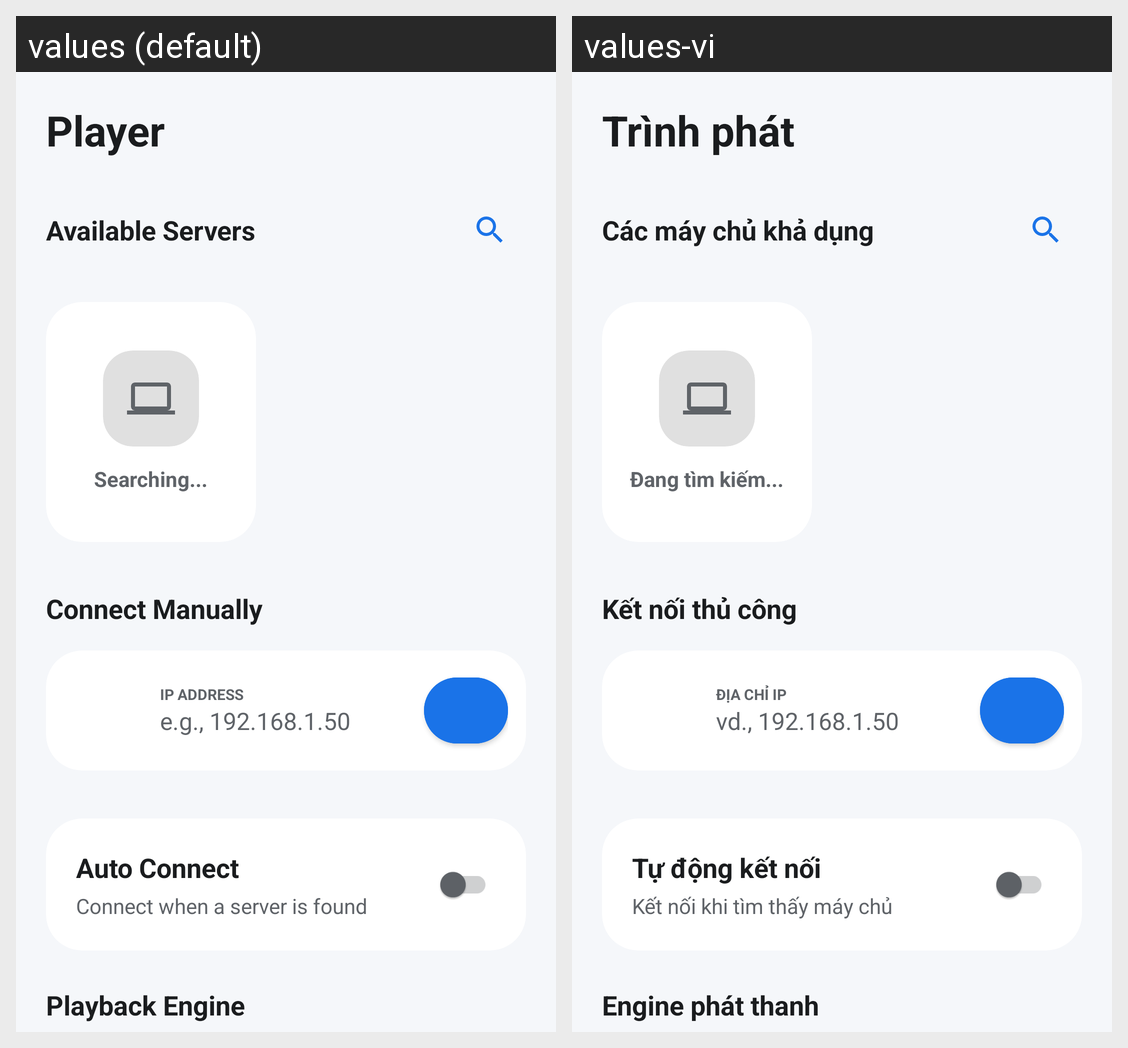

Strings drawn on this Android screen and how each of the app's shown locales translates them:
Android screen res/layout/fragment_player.xml rendered under 2 locales, left to right: values (default), values-vi. Device: Nexus 5 (rendered at 1080×1920; each locale shown at half size, 540×960, under a caption strip naming it); theme Theme.AudioOverLAN.
Strings drawn on this screen, with the default value and each locale's value (text and hints the layout hard-codes, and strings that could not be matched under every locale, appear in the picture but are not listed):

player
  values: Player
  values-vi: Trình phát

available_servers
  values: Available Servers
  values-vi: Các máy chủ khả dụng

searching
  values: Searching...
  values-vi: Đang tìm kiếm...

connect_manually
  values: Connect Manually
  values-vi: Kết nối thủ công

ip_address
  values: IP ADDRESS
  values-vi: ĐỊA CHỈ IP

hint_ip_address
  values: e.g., 192.168.1.50
  values-vi: vd., 192.168.1.50

auto_connect
  values: Auto Connect
  values-vi: Tự động kết nối

connect_when_server_found
  values: Connect when a server is found
  values-vi: Kết nối khi tìm thấy máy chủ

playback_engine
  values: Playback Engine
  values-vi: Engine phát thanh
